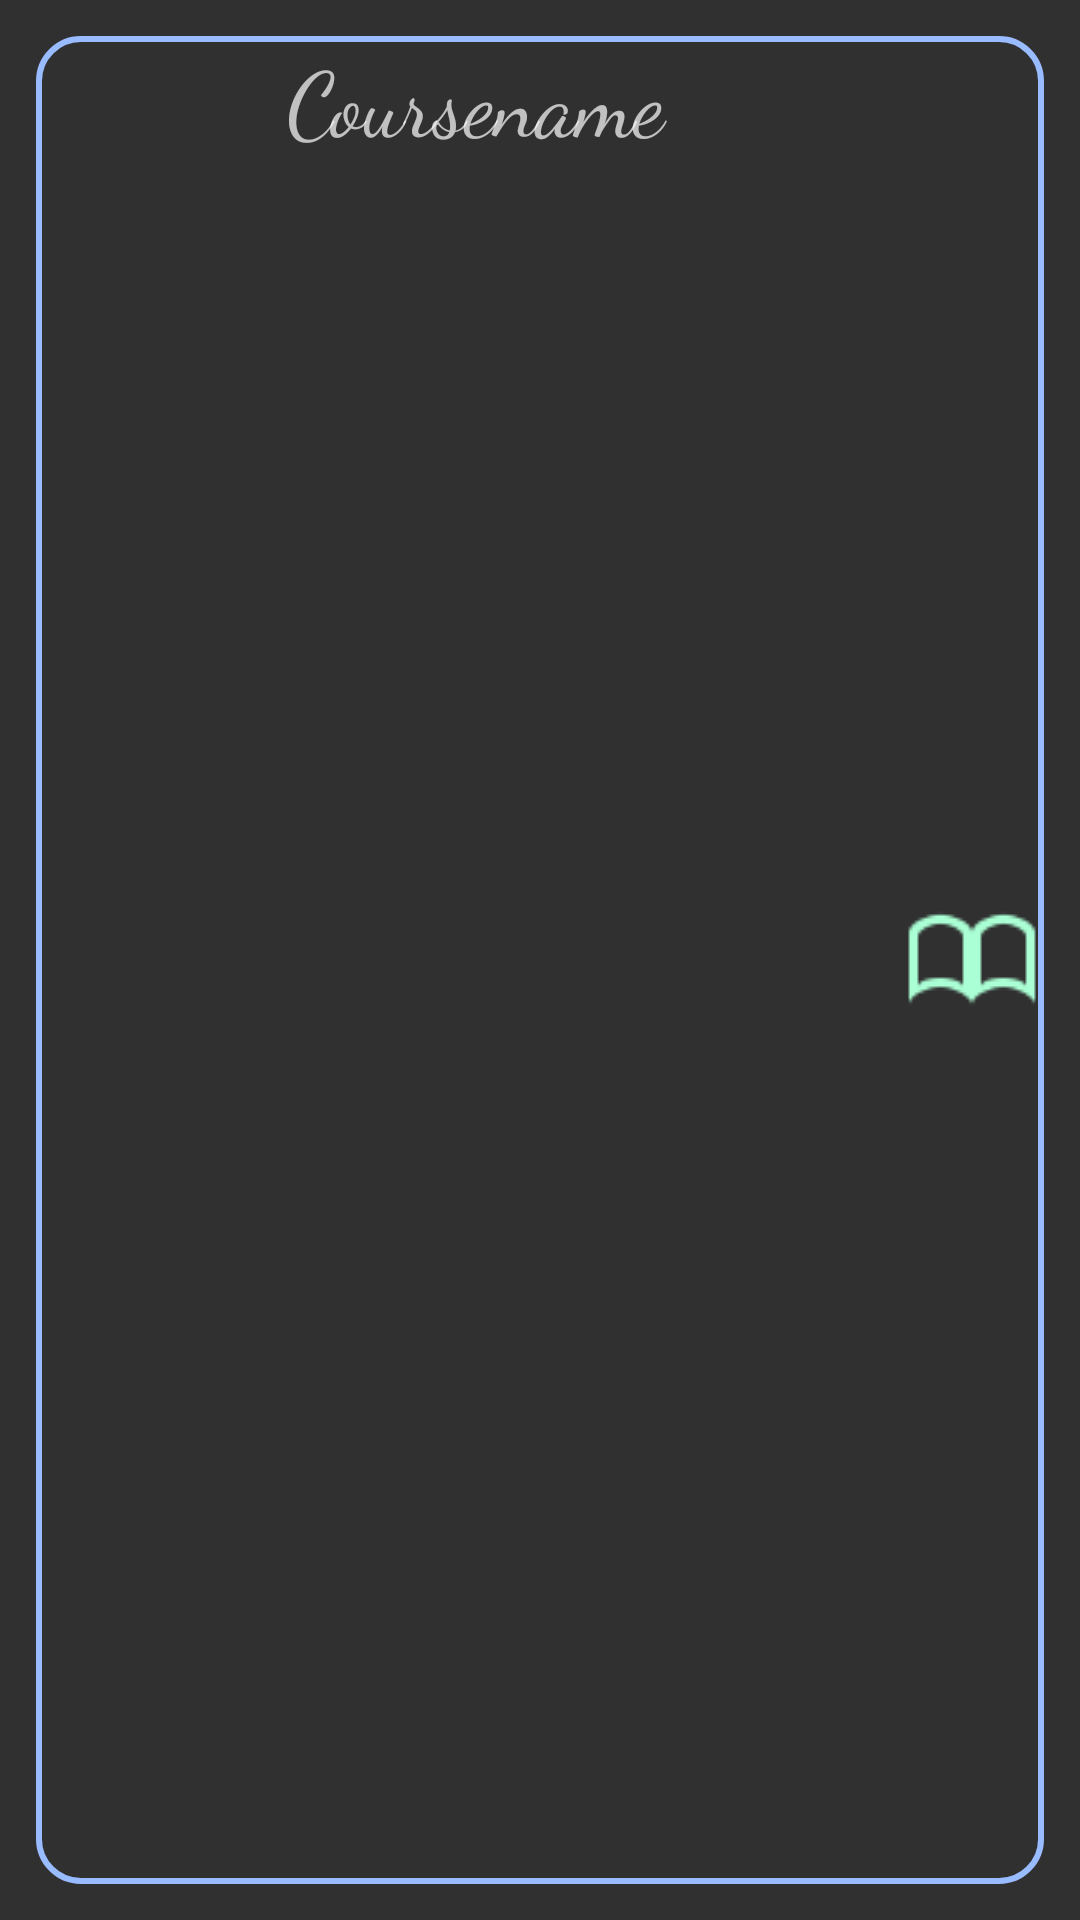

Produce the Android XML layout that renders to this screen, including the resource entries it uses.
<!-- AndroidManifest.xml: application theme MyMaterialTheme -->
<!-- res/layout/courselist_layout.xml -->
<?xml version="1.0" encoding="utf-8"?>
<LinearLayout xmlns:android="http://schemas.android.com/apk/res/android"
    android:orientation="vertical"
    android:layout_width="match_parent"
    android:padding="12dp"
    android:gravity="center_horizontal"
    android:layout_height="80dp">
    <TextView
        android:id="@+id/showCourseTextListView"
        android:layout_width="match_parent"
        android:layout_height="match_parent"
        android:text="Coursename"
        android:textSize="30sp"
        android:background="@drawable/fill_form"
        android:drawableRight="@drawable/course_note"
        android:gravity="center_horizontal"
        android:fontFamily="cursive"
        android:paddingLeft="5dp"/>
</LinearLayout>
<!-- resources referenced by this layout -->
<resources>
  <!-- drawable course_note: png bitmap (drawable, 1073 bytes) -->
  <!-- drawable fill_form (drawable) -->
  <?xml version="1.0" encoding="utf-8"?>
  <shape xmlns:android="http://schemas.android.com/apk/res/android"
      android:shape="rectangle">
      <corners android:radius="14dp"/>
      
      <stroke android:color="#99bbff" android:width="2dp"/>
  </shape>
  <style name="MyMaterialTheme" parent="MyMaterialTheme.Base">
  
      </style>
  <style name="MyMaterialTheme.Base" parent="Theme.AppCompat.NoActionBar">
          <item name="windowNoTitle">true</item>
          <item name="windowActionBar">false</item>
          <item name="colorPrimary">@color/colorPrimary</item>
          <item name="colorPrimaryDark">@color/colorPrimaryDark</item>
          <item name="colorAccent">@color/colorAccent</item>
      </style>
  <color name="colorPrimary">#607D8B</color>
  <color name="colorPrimaryDark">#81D4FA</color>
  <color name="colorAccent">#c8e8ff</color>
</resources>
